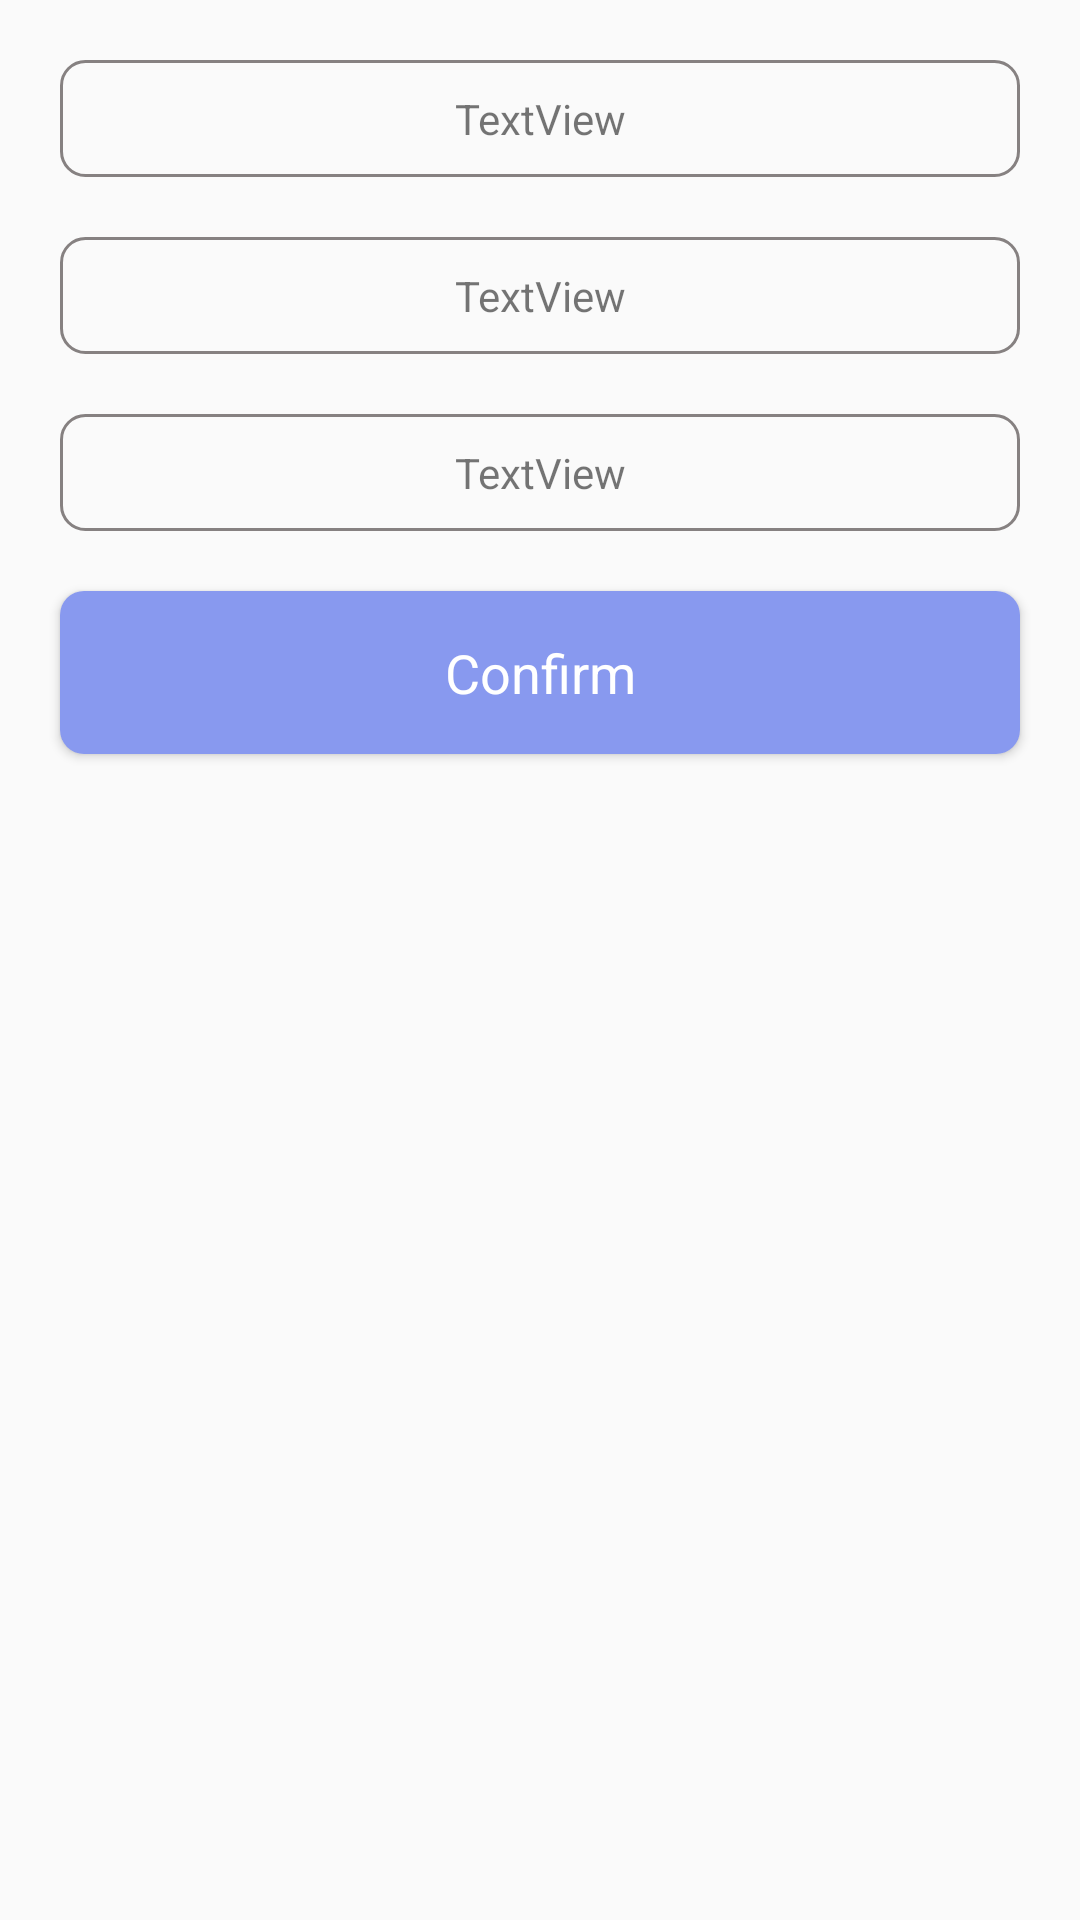

Layout XML and referenced resources for this Android screen:
<!-- AndroidManifest.xml: application theme AppTheme -->
<!-- res/layout/activity_main3.xml -->
<?xml version="1.0" encoding="utf-8"?>
<LinearLayout xmlns:android="http://schemas.android.com/apk/res/android"
    xmlns:app="http://schemas.android.com/apk/res-auto"
    xmlns:tools="http://schemas.android.com/tools"
    android:layout_width="match_parent"
    android:layout_height="match_parent"
    android:orientation="vertical"
    tools:context="com.example.sravanreddy.kilogram.Main3Activity">


    <TextView
        android:id="@+id/userName_final"
        android:layout_width="match_parent"
        android:layout_height="wrap_content"
        android:layout_marginLeft="@dimen/editText_margin"
        android:layout_marginRight="@dimen/editText_margin"
        android:layout_marginTop="@dimen/editText_margin"
        android:background="@drawable/edittext_background"
        android:gravity="center_horizontal"
        android:padding="@dimen/editText_padding"
        android:text="TextView" />

    <TextView
        android:id="@+id/gender_textview"
        android:layout_width="match_parent"
        android:layout_height="wrap_content"
        android:layout_marginLeft="@dimen/editText_margin"
        android:layout_marginRight="@dimen/editText_margin"
        android:layout_marginTop="@dimen/editText_margin"
        android:background="@drawable/edittext_background"
        android:gravity="center_horizontal"
        android:padding="@dimen/editText_padding"
        android:text="TextView" />

    <TextView
        android:id="@+id/dob_textview"
        android:layout_width="match_parent"
        android:layout_height="wrap_content"
        android:layout_marginLeft="@dimen/editText_margin"
        android:layout_marginRight="@dimen/editText_margin"
        android:layout_marginTop="@dimen/editText_margin"
        android:background="@drawable/edittext_background"
        android:gravity="center_horizontal"
        android:padding="@dimen/editText_padding"
        android:text="TextView" />

    <Button
        android:id="@+id/confirm"
        android:layout_width="match_parent"
        android:layout_height="wrap_content"
        android:layout_marginLeft="@dimen/editText_margin"
        android:layout_marginRight="@dimen/editText_margin"
        android:layout_marginBottom="@dimen/editText_margin"
        android:layout_marginTop="@dimen/editText_margin"
        android:padding="@dimen/button_padding"
        android:onClick="handleClick"
        android:textAppearance="?android:attr/textAppearanceMedium"
        android:textColor="@color/button_text_Color"
        android:background="@drawable/button_bg_gradient"
        android:text="@string/confirm_button_text" />
</LinearLayout>
<!-- resources referenced by this layout -->
<resources>
  <color name="button_text_Color">#fff</color>
  <dimen name="button_padding">15dp</dimen>
  <dimen name="editText_margin">20dp</dimen>
  <dimen name="editText_padding">10dp</dimen>
  <!-- drawable button_bg_gradient (drawable) -->
  <?xml version="1.0" encoding="utf-8"?>
      <shape xmlns:android="http://schemas.android.com/apk/res/android" android:shape="rectangle" >
  
          <gradient
              android:angle="0"
  
              android:endColor="#8899ef"
              android:startColor="#8899ef"
              android:type="linear" />
  
          <corners
              android:radius="8dp"/>
  
      </shape>
  <!-- drawable edittext_background (drawable) -->
  <?xml version="1.0" encoding="utf-8"?>
  <shape xmlns:android="http://schemas.android.com/apk/res/android">
      <stroke
          android:width="@dimen/edittext_border_size"
          android:color="@color/black"
          />
  
      <corners
          android:radius="8dp"/>
  </shape>
  <string name="confirm_button_text">Confirm</string>
  <style name="AppTheme" parent="Theme.AppCompat.Light.NoActionBar">
          
          <item name="android:windowNoTitle">false</item>
          <item name="android:windowTitleBackgroundStyle">@style/window_titlebar</item>
          <item name="android:windowTitleSize">@dimen/window_title_size</item>
      </style>
  <dimen name="edittext_border_size">1dp</dimen>
  <color name="black">#868181</color>
  <style name="window_titlebar">
          <item name="android:background">@drawable/bg_gradient_titlebar</item>
      </style>
  <dimen name="window_title_size">80dp</dimen>
  <!-- drawable bg_gradient_titlebar (drawable) -->
  <?xml version="1.0" encoding="UTF-8"?>
  <shape xmlns:android="http://schemas.android.com/apk/res/android" android:shape="rectangle" >
  
      <gradient
          android:angle="0"
  
          android:endColor="#6e82e7"
          android:startColor="#e6a5f2"
          android:type="linear" />
  
      <corners
          android:radius="0dp"/>
  
  </shape>
</resources>
